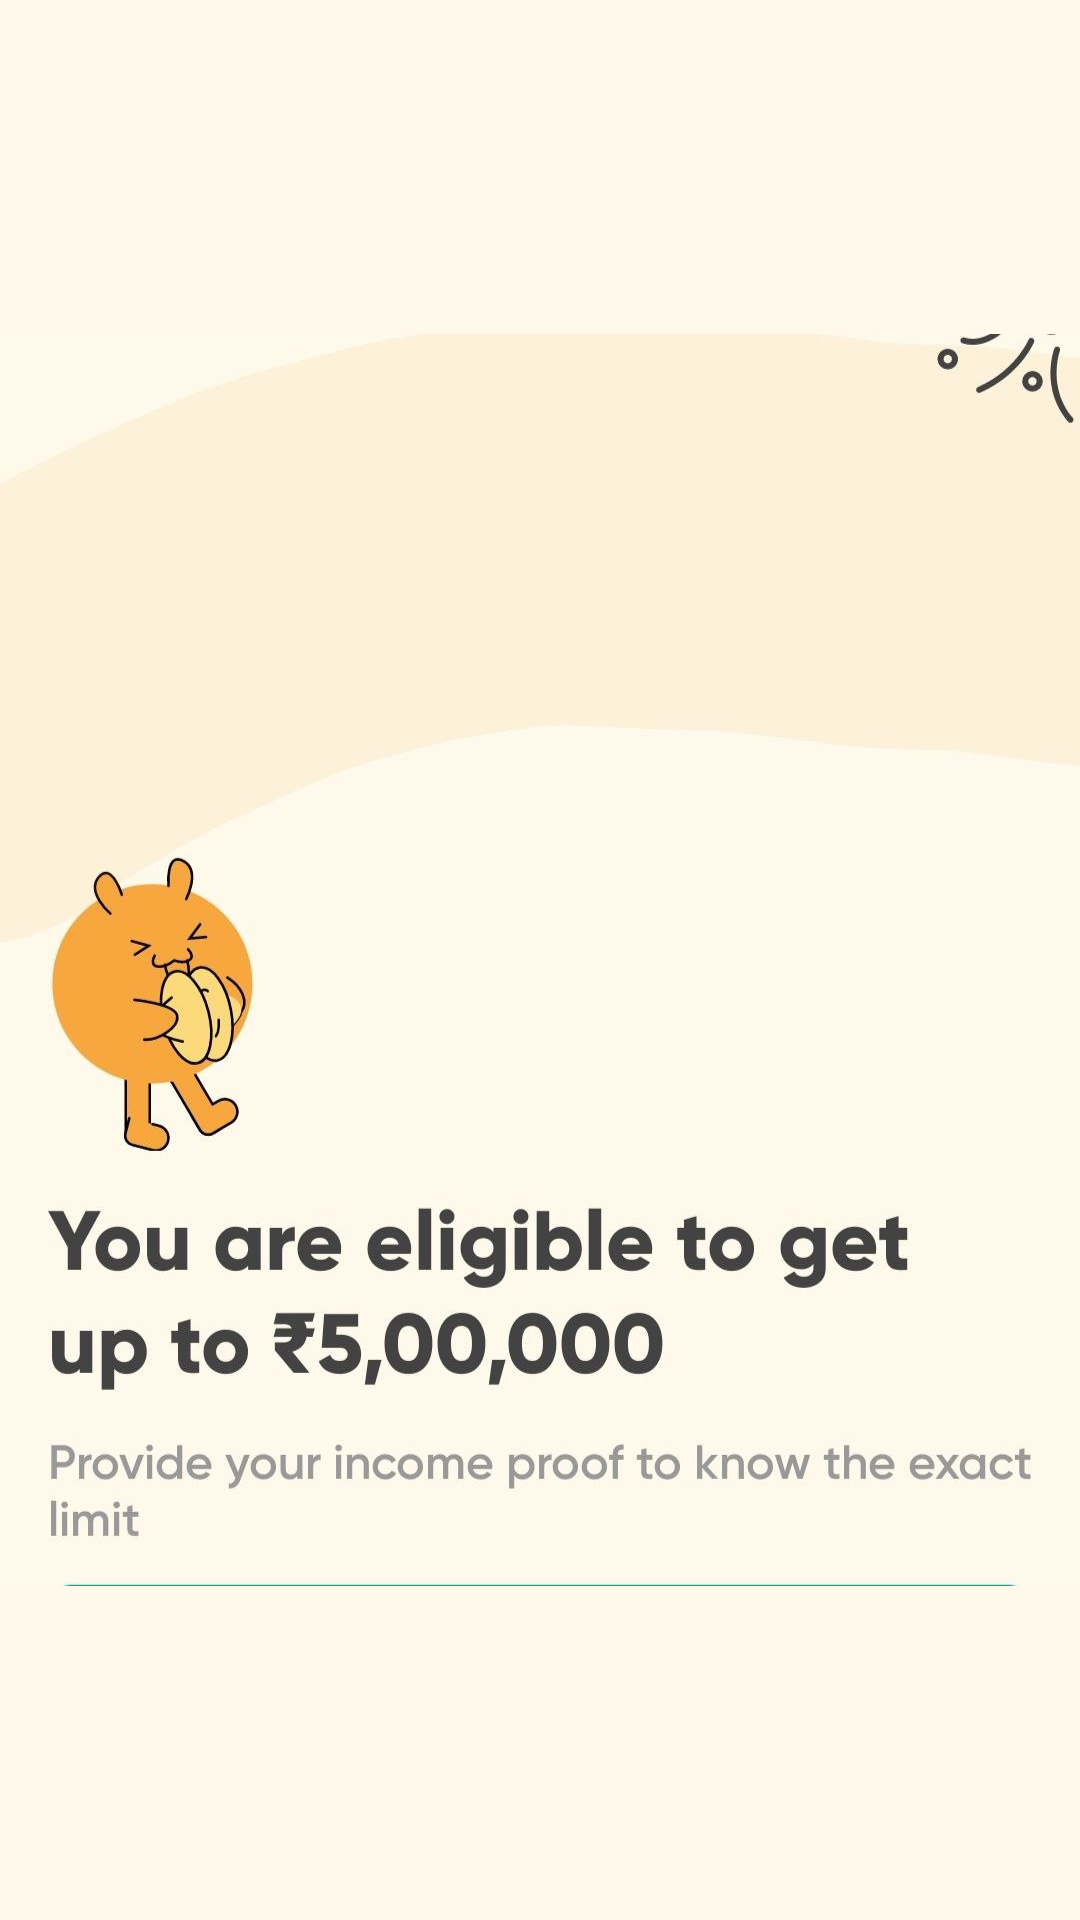

Android layout source for this screen:
<!-- AndroidManifest.xml: application theme Theme.MyProject -->
<!-- res/layout/activity_eligible.xml -->
<?xml version="1.0" encoding="utf-8"?>
<androidx.constraintlayout.widget.ConstraintLayout xmlns:android="http://schemas.android.com/apk/res/android"
    xmlns:app="http://schemas.android.com/apk/res-auto"
    xmlns:tools="http://schemas.android.com/tools"
    android:layout_width="match_parent"
    android:layout_height="match_parent"
    tools:context=".Eligible"
    android:background="#fff8eb"
    >


    <ImageView
        android:id="@+id/image"
        android:layout_width="wrap_content"

        android:layout_height="wrap_content"
        android:src="@drawable/eligible"
        app:layout_constraintStart_toStartOf="parent"
        app:layout_constraintTop_toTopOf="parent"


        />










</androidx.constraintlayout.widget.ConstraintLayout>
<!-- resources referenced by this layout -->
<resources>
  <!-- drawable eligible: jpg bitmap (drawable, 58338 bytes) -->
  <style name="Theme.MyProject" parent="Base.Theme.MyProject" />
  <style name="Base.Theme.MyProject" parent="Theme.Material3.DayNight.NoActionBar">
          
          
          <item name="android:fontFamily">@font/questrial</item>
      </style>
</resources>
